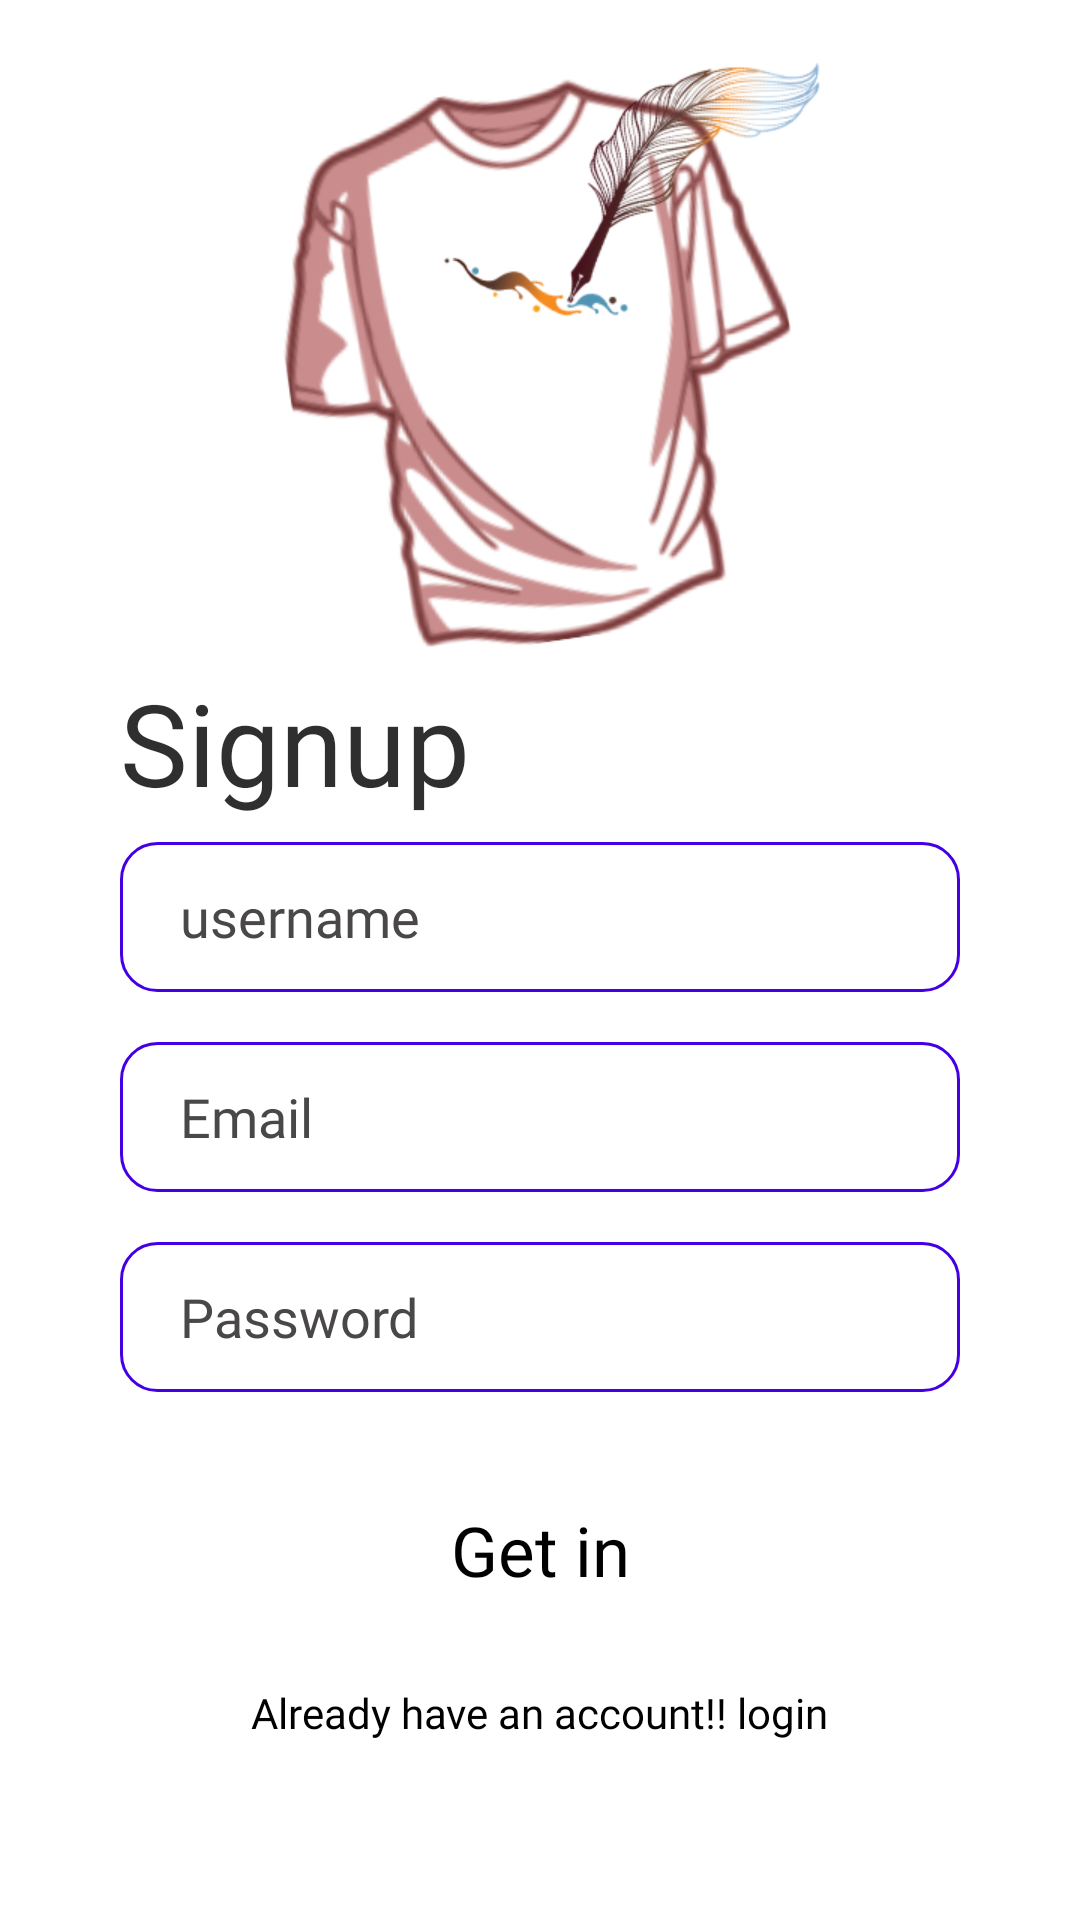

Layout XML and referenced resources for this Android screen:
<!-- AndroidManifest.xml: application theme AppTheme -->
<!-- res/layout/activity_signup.xml -->
<?xml version="1.0" encoding="utf-8"?>
<LinearLayout xmlns:android="http://schemas.android.com/apk/res/android"
    xmlns:app="http://schemas.android.com/apk/res-auto"
    xmlns:tools="http://schemas.android.com/tools"
    android:layout_width="match_parent"
    android:layout_height="match_parent"
    android:background="#FFFFFF"
    android:orientation="vertical"
    android:weightSum="7"
    tools:context=".signup">
    <LinearLayout
        android:layout_width="match_parent"
        android:layout_height="0dp"
        android:layout_weight="3">
        <RelativeLayout
            android:layout_width="match_parent"
            android:layout_height="250dp">
            <LinearLayout
                android:layout_width="match_parent"
                android:layout_height="match_parent"
                android:gravity="center">
                <ImageView
                    android:layout_width="wrap_content"
                    android:layout_height="wrap_content"
                    android:src="@drawable/ui_logo"/>
            </LinearLayout>
            <LinearLayout
                android:layout_width="match_parent"
                android:layout_height="match_parent"
                android:gravity="right|center"
                tools:ignore="RtlHardcoded">
                <ImageView
                    android:layout_width="wrap_content"
                    android:layout_height="wrap_content"
                    android:src="@drawable/ic_ui_grad"/>
            </LinearLayout>
        </RelativeLayout>
    </LinearLayout>
    <LinearLayout
        android:layout_width="match_parent"
        android:layout_height="0dp"
        android:layout_marginTop="-60dp"
        android:weightSum="4"
        android:orientation="vertical"
        android:layout_weight="3">

        <LinearLayout
            android:layout_width="match_parent"
            android:layout_height="0dp"
            android:gravity="bottom"
            android:layout_weight="1">

            <TextView
                android:layout_width="wrap_content"
                android:layout_height="wrap_content"
                android:layout_marginLeft="40dp"
                android:fontFamily="@font/roboto_black"
                android:text="Signup"
                android:textColor="#D0000000"
                android:textSize="38sp" />
        </LinearLayout>
        <LinearLayout
            android:layout_width="match_parent"
            android:layout_height="0dp"
            android:gravity="center"
            android:layout_weight="1">

            <EditText
                android:id="@+id/signup_user_edit_text"
                android:layout_width="match_parent"
                android:layout_height="50dp"
                android:layout_marginLeft="40dp"
                android:layout_marginRight="40dp"
                android:background="@drawable/edit_txt_1"
                android:fontFamily="@font/roboto_light"
                android:hint="username"
                android:textColor="#494747"
                android:inputType="textEmailAddress"
                android:paddingStart="20dp"
                android:textColorHint="#494747" />
        </LinearLayout>
        <LinearLayout
            android:layout_width="match_parent"
            android:layout_height="0dp"
            android:gravity="center"
            android:layout_weight="1">

            <EditText
                android:id="@+id/signup_email_edit_text"
                android:layout_width="match_parent"
                android:layout_height="50dp"
                android:layout_marginLeft="40dp"
                android:layout_marginRight="40dp"
                android:background="@drawable/edit_txt_1"
                android:fontFamily="@font/roboto_light"
                android:hint="Email"
                android:textColor="#494747"
                android:inputType="textEmailAddress"
                android:paddingStart="20dp"
                android:textColorHint="#494747" />
        </LinearLayout>
        <LinearLayout
            android:layout_width="match_parent"
            android:layout_height="0dp"
            android:gravity="center"
            android:layout_weight="1">
            <EditText
                android:id="@+id/signup_password_edit_text"
                android:layout_width="match_parent"
                android:layout_height="50dp"
                android:layout_marginLeft="40dp"
                android:layout_marginRight="40dp"
                android:background="@drawable/edit_txt_1"
                android:fontFamily="@font/roboto_light"
                android:hint="Password"
                android:inputType="textPassword"
                android:paddingLeft="20dp"
                android:textColor="#494747"
                android:textColorHint="#494747" />
        </LinearLayout>
    </LinearLayout>
    <LinearLayout
        android:layout_width="match_parent"
        android:layout_height="0dp"
        android:gravity="center"
        android:layout_weight="1">

        <Button
            android:id="@+id/btn_signup_getin"
            android:layout_width="wrap_content"
            android:layout_height="wrap_content"
            android:background="@drawable/ic_rectangle_grad"
            android:fontFamily="@font/roboto_medium"
            android:text="Get in"
            android:textAllCaps="false"
            android:textColor="#000000"
            android:textSize="23sp" />

    </LinearLayout>
    <LinearLayout
        android:layout_width="match_parent"
        android:layout_height="wrap_content"
        android:gravity="center"
       >

        <TextView
            android:id="@+id/have_an_acc"
            android:layout_width="wrap_content"
            android:layout_height="wrap_content"
            android:text="Already have an account!! login"
            android:textColor="#000000"

            android:textSize="14sp"
            android:fontFamily="@font/roboto_light"
            />

    </LinearLayout>

</LinearLayout>
<!-- resources referenced by this layout -->
<resources>
  <!-- drawable edit_txt_1 (drawable) -->
  <shape
      xmlns:android="http://schemas.android.com/apk/res/android"
      android:shape="rectangle">
  
  
  
      <corners
          android:bottomRightRadius="12dp"
          android:bottomLeftRadius="12dp"
          android:topLeftRadius="12dp"
          android:topRightRadius="12dp"/>
      <stroke
          android:color="#FF4400E4"
          android:width="1dp"/>
  </shape>
  <!-- drawable ui_logo: png bitmap (drawable, 128556 bytes) -->
  <style name="AppTheme" parent="Theme.MaterialComponents.Light.DarkActionBar">
          
          <item name="colorPrimary">@color/colorPrimary</item>
          <item name="colorPrimaryDark">@color/colorPrimaryDark</item>
          <item name="colorAccent">@color/colorAccent</item>
      </style>
  <color name="colorPrimary">#0091EA</color>
  <color name="colorPrimaryDark">#2962FF</color>
  <color name="colorAccent">#0091EA</color>
</resources>
